Dataset: abo (GitHub, trungquoc113/Interior-design-using-AI). Classes: bed, chair, lamp, sofa, storage, table.

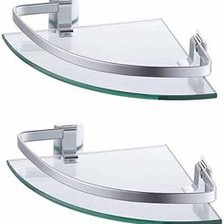
Label: storage

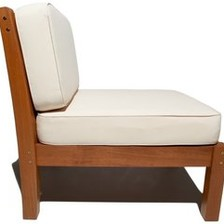
Label: chair

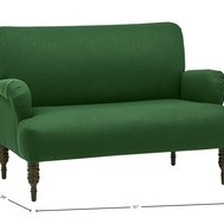
Label: sofa

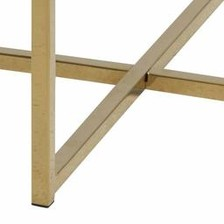
Label: table

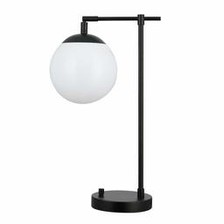
Label: lamp

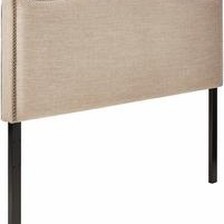
Label: bed
